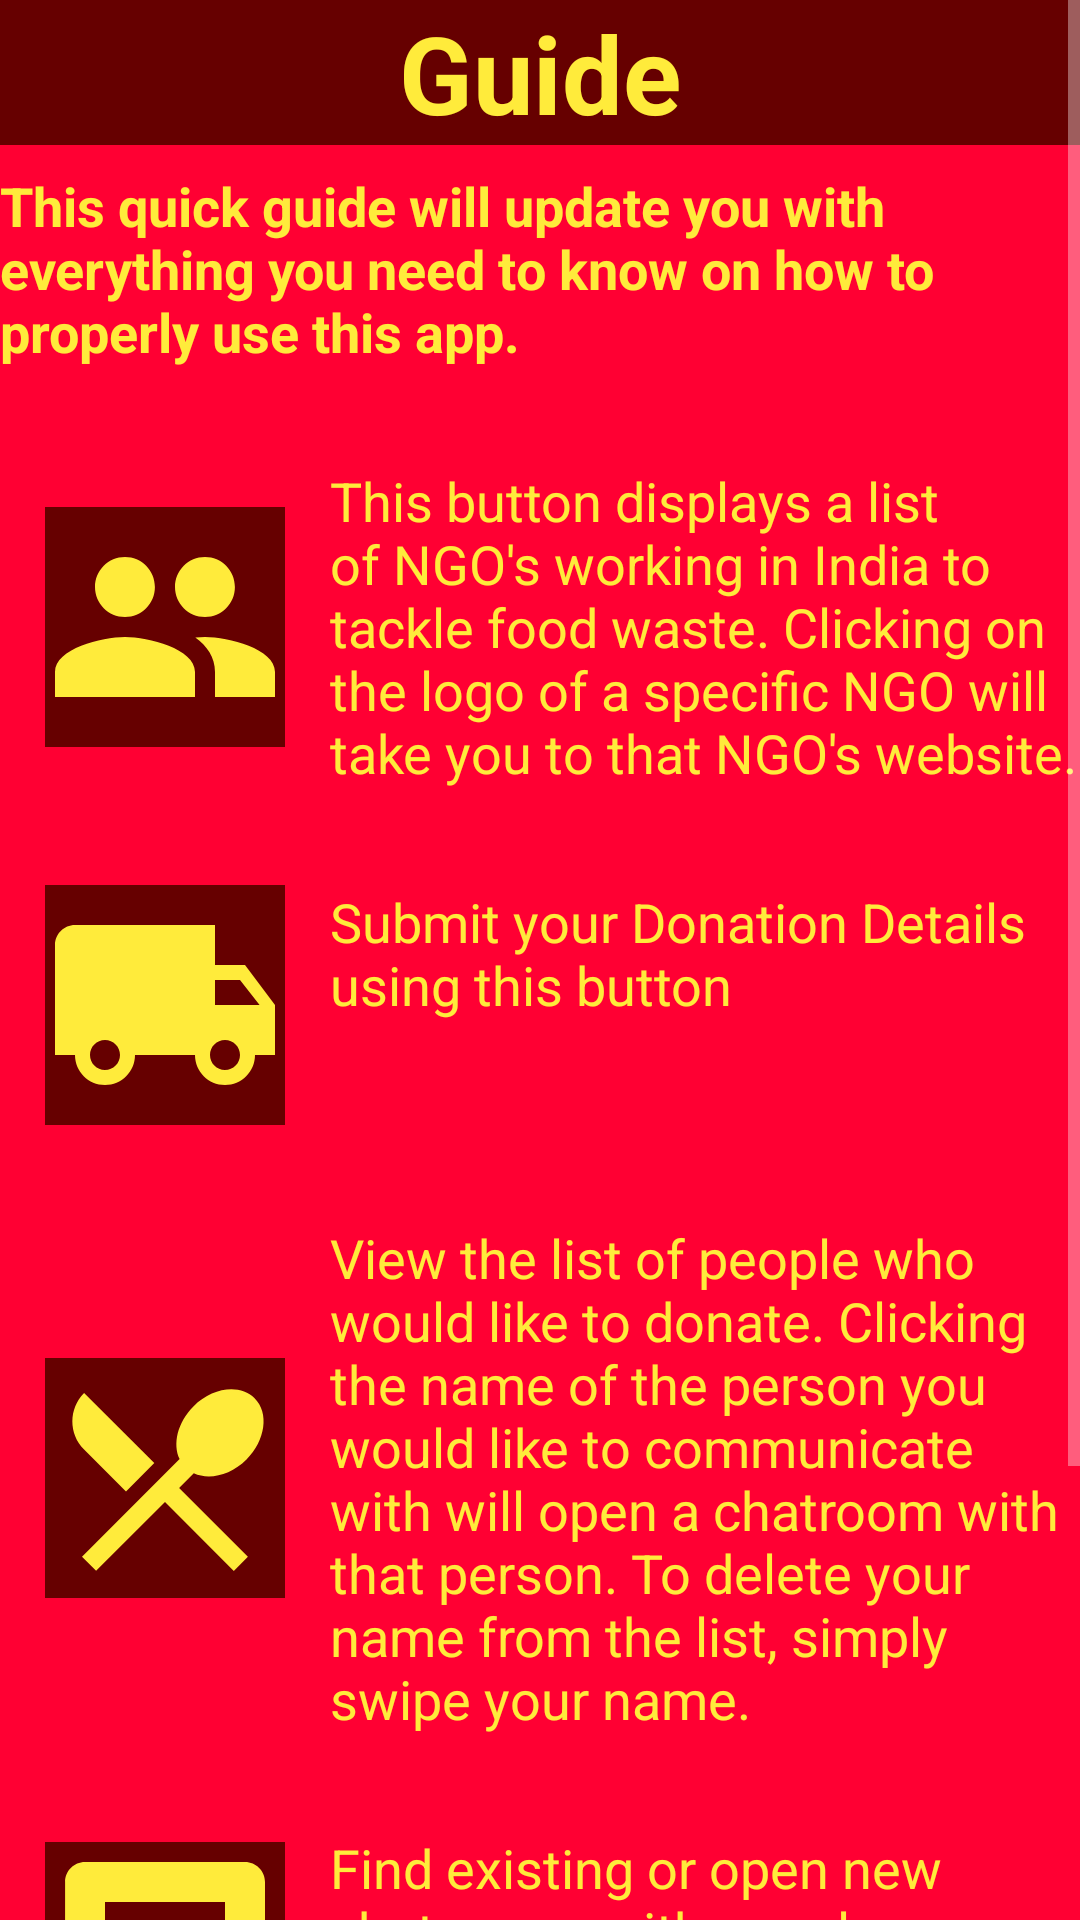

Produce the Android XML layout that renders to this screen, including the resource entries it uses.
<!-- AndroidManifest.xml: application theme Theme.AppCompat.NoActionBar -->
<!-- res/layout/activity_guide.xml -->
<?xml version="1.0" encoding="utf-8"?>
<ScrollView
    xmlns:android="http://schemas.android.com/apk/res/android"
    xmlns:app="http://schemas.android.com/apk/res-auto"
    xmlns:tools="http://schemas.android.com/tools"
    android:layout_width="match_parent"
    android:layout_height="match_parent"
    android:background="@drawable/images"
    android:fillViewport="true"
    >

    <androidx.constraintlayout.widget.ConstraintLayout
    android:layout_width="match_parent"
    android:layout_height="match_parent"
    android:background="@drawable/images"
    tools:context=".Guide">


        <androidx.constraintlayout.widget.ConstraintLayout
        android:id="@+id/guide"
        android:layout_width="match_parent"
        android:layout_height="wrap_content"
        android:background="#660000"
        android:theme="@style/Base.ThemeOverlay.AppCompat.Dark.ActionBar"
        app:layout_constraintEnd_toEndOf="parent"
        app:layout_constraintStart_toStartOf="parent"
        app:layout_constraintTop_toTopOf="parent">


            <TextView
            android:id="@+id/guidesh"
            android:layout_width="wrap_content"
            android:layout_height="wrap_content"
            android:gravity="center"
            android:text="Guide"
            android:textColor="#FFEB3B"
            android:textSize="36sp"
            android:textStyle="bold"
            app:layout_constraintEnd_toEndOf="parent"
            app:layout_constraintStart_toStartOf="parent"
            app:layout_constraintTop_toTopOf="parent" />
        </androidx.constraintlayout.widget.ConstraintLayout>


        <TextView
        android:id="@+id/textView500"
        android:layout_width="wrap_content"
        android:layout_height="wrap_content"
        android:layout_marginTop="8dp"
        android:text="This quick guide will update you with everything you need to know on how to properly use this app."
        android:textColor="#FFEB3B"
        android:textSize="18sp"
        android:textStyle="bold"
        app:layout_constraintEnd_toEndOf="parent"
        app:layout_constraintStart_toStartOf="parent"
        app:layout_constraintTop_toBottomOf="@+id/guide" />

        <androidx.constraintlayout.widget.ConstraintLayout
            android:id="@+id/uno"
            android:layout_width="match_parent"
            android:layout_height="wrap_content"
            android:layout_marginTop="32dp"
            app:layout_constraintEnd_toEndOf="parent"
            app:layout_constraintStart_toStartOf="parent"
            app:layout_constraintTop_toBottomOf="@+id/textView500">

            <ImageView
                android:id="@+id/imageView2"
                android:layout_width="80dp"
                android:layout_height="80dp"
                android:background="#660000"
                app:layout_constraintBottom_toBottomOf="parent"
                app:layout_constraintEnd_toStartOf="@+id/textView7"
                app:layout_constraintStart_toStartOf="parent"
                app:layout_constraintTop_toTopOf="parent"
                app:srcCompat="@drawable/ic_ngo" />

            <TextView
                android:id="@+id/textView7"
                android:layout_width="250dp"
                android:layout_height="wrap_content"
                android:text="This button displays a list of NGO's working in India to tackle food waste. Clicking on the logo of a specific NGO will take you to that NGO's website."
                android:textColor="#FFEB3B"
                android:textSize="18sp"
                app:layout_constraintEnd_toEndOf="parent"
                app:layout_constraintTop_toTopOf="parent" />
        </androidx.constraintlayout.widget.ConstraintLayout>

        <androidx.constraintlayout.widget.ConstraintLayout
            android:id="@+id/dos"
            android:layout_width="match_parent"
            android:layout_height="wrap_content"
            android:layout_marginTop="32dp"
            app:layout_constraintEnd_toEndOf="parent"
            app:layout_constraintStart_toStartOf="parent"
            app:layout_constraintTop_toBottomOf="@+id/uno">

            <ImageView
                android:id="@+id/imageView3"
                android:layout_width="80dp"
                android:layout_height="80dp"
                android:background="#660000"
                app:layout_constraintBottom_toBottomOf="parent"
                app:layout_constraintEnd_toStartOf="@+id/textView6"
                app:layout_constraintStart_toStartOf="parent"
                app:layout_constraintTop_toTopOf="parent"
                app:srcCompat="@drawable/ic_donate" />

            <TextView
                android:id="@+id/textView6"
                android:layout_width="250dp"
                android:layout_height="wrap_content"
                android:text="Submit your Donation Details using this button"
                android:textColor="#FFEB3B"
                android:textSize="18sp"
                app:layout_constraintEnd_toEndOf="parent"
                app:layout_constraintTop_toTopOf="parent" />
        </androidx.constraintlayout.widget.ConstraintLayout>

        <androidx.constraintlayout.widget.ConstraintLayout
            android:id="@+id/tres"
            android:layout_width="match_parent"
            android:layout_height="wrap_content"
            android:layout_marginTop="32dp"
            app:layout_constraintEnd_toEndOf="parent"
            app:layout_constraintStart_toStartOf="parent"
            app:layout_constraintTop_toBottomOf="@+id/dos">

            <ImageView
                android:id="@+id/imageView5"
                android:layout_width="80dp"
                android:layout_height="80dp"
                android:background="#660000"
                app:layout_constraintBottom_toBottomOf="parent"
                app:layout_constraintEnd_toStartOf="@+id/textView8"
                app:layout_constraintStart_toStartOf="parent"
                app:layout_constraintTop_toTopOf="parent"
                app:srcCompat="@drawable/ic_receive" />

            <TextView
                android:id="@+id/textView8"
                android:layout_width="250dp"
                android:layout_height="wrap_content"
                android:text="View the list of people who would like to donate. Clicking the name of the person you would like to communicate with will open a chatroom with that person. To delete your name from the list, simply swipe your name."
                android:textColor="#FFEB3B"
                android:textSize="18sp"
                app:layout_constraintEnd_toEndOf="parent"
                app:layout_constraintTop_toTopOf="parent" />
        </androidx.constraintlayout.widget.ConstraintLayout>

        <androidx.constraintlayout.widget.ConstraintLayout
            android:id="@+id/cuatro"
            android:layout_width="match_parent"
            android:layout_height="wrap_content"
            android:layout_marginTop="32dp"
            app:layout_constraintEnd_toEndOf="parent"
            app:layout_constraintStart_toStartOf="parent"
            app:layout_constraintTop_toBottomOf="@+id/tres">

            <ImageView
                android:id="@+id/imageView4"
                android:layout_width="80dp"
                android:layout_height="80dp"
                android:background="#660000"
                app:layout_constraintBottom_toBottomOf="parent"
                app:layout_constraintEnd_toStartOf="@+id/textView9"
                app:layout_constraintStart_toStartOf="parent"
                app:layout_constraintTop_toTopOf="parent"
                app:srcCompat="@drawable/ic_chat" />

            <TextView
                android:id="@+id/textView9"
                android:layout_width="250dp"
                android:layout_height="wrap_content"
                android:text="Find existing or open new chatrooms with people you would like to communicate with."
                android:textColor="#FFEB3B"
                android:textSize="18sp"
                app:layout_constraintEnd_toEndOf="parent"
                app:layout_constraintTop_toTopOf="parent" />
        </androidx.constraintlayout.widget.ConstraintLayout>

        <androidx.constraintlayout.widget.ConstraintLayout
            android:id="@+id/cinco"
            android:layout_width="match_parent"
            android:layout_height="wrap_content"
            android:layout_marginTop="32dp"
            app:layout_constraintEnd_toEndOf="parent"
            app:layout_constraintStart_toStartOf="parent"
            app:layout_constraintTop_toBottomOf="@+id/cuatro">

            <ImageView
                android:id="@+id/imageView6"
                android:layout_width="80dp"
                android:layout_height="80dp"
                android:background="#660000"
                app:layout_constraintBottom_toBottomOf="parent"
                app:layout_constraintEnd_toStartOf="@+id/textView10"
                app:layout_constraintStart_toStartOf="parent"
                app:layout_constraintTop_toTopOf="parent"
                app:srcCompat="@drawable/ic_my_location" />

            <TextView
                android:id="@+id/textView10"
                android:layout_width="250dp"
                android:layout_height="wrap_content"
                android:text="This icon is present in every chatroom and clicking on it will open GoogleMaps on your phone in order to better help you to share locations."
                android:textColor="#FFEB3B"
                android:textSize="18sp"
                app:layout_constraintEnd_toEndOf="parent"
                app:layout_constraintTop_toTopOf="parent" />
        </androidx.constraintlayout.widget.ConstraintLayout>

</androidx.constraintlayout.widget.ConstraintLayout>
</ScrollView>
<!-- resources referenced by this layout -->
<resources>
  <!-- drawable ic_chat (drawable) -->
  <vector android:height="24dp" android:tint="#FFEB3B"
      android:viewportHeight="24.0" android:viewportWidth="24.0"
      android:width="24dp" xmlns:android="http://schemas.android.com/apk/res/android">
      <path android:fillColor="#FF000000" android:pathData="M20,2L4,2c-1.1,0 -1.99,0.9 -1.99,2L2,22l4,-4h14c1.1,0 2,-0.9 2,-2L22,4c0,-1.1 -0.9,-2 -2,-2zM6,9h12v2L6,11L6,9zM14,14L6,14v-2h8v2zM18,8L6,8L6,6h12v2z"/>
  </vector>
  <!-- drawable ic_donate (drawable) -->
  <vector android:height="24dp" android:tint="#FFEB3B"
      android:viewportHeight="24.0" android:viewportWidth="24.0"
      android:width="24dp" xmlns:android="http://schemas.android.com/apk/res/android">
      <path android:fillColor="#FF000000" android:pathData="M20,8h-3L17,4L3,4c-1.1,0 -2,0.9 -2,2v11h2c0,1.66 1.34,3 3,3s3,-1.34 3,-3h6c0,1.66 1.34,3 3,3s3,-1.34 3,-3h2v-5l-3,-4zM6,18.5c-0.83,0 -1.5,-0.67 -1.5,-1.5s0.67,-1.5 1.5,-1.5 1.5,0.67 1.5,1.5 -0.67,1.5 -1.5,1.5zM19.5,9.5l1.96,2.5L17,12L17,9.5h2.5zM18,18.5c-0.83,0 -1.5,-0.67 -1.5,-1.5s0.67,-1.5 1.5,-1.5 1.5,0.67 1.5,1.5 -0.67,1.5 -1.5,1.5z"/>
  </vector>
  <!-- drawable ic_my_location (drawable) -->
  <vector android:height="24dp" android:tint="#FFEB3B"
      android:viewportHeight="24.0" android:viewportWidth="24.0"
      android:width="24dp" xmlns:android="http://schemas.android.com/apk/res/android">
      <path android:fillColor="#FF000000" android:pathData="M12,8c-2.21,0 -4,1.79 -4,4s1.79,4 4,4 4,-1.79 4,-4 -1.79,-4 -4,-4zM20.94,11c-0.46,-4.17 -3.77,-7.48 -7.94,-7.94L13,1h-2v2.06C6.83,3.52 3.52,6.83 3.06,11L1,11v2h2.06c0.46,4.17 3.77,7.48 7.94,7.94L11,23h2v-2.06c4.17,-0.46 7.48,-3.77 7.94,-7.94L23,13v-2h-2.06zM12,19c-3.87,0 -7,-3.13 -7,-7s3.13,-7 7,-7 7,3.13 7,7 -3.13,7 -7,7z"/>
  </vector>
  <!-- drawable ic_ngo (drawable) -->
  <vector android:height="24dp" android:tint="#FFEB3B"
      android:viewportHeight="24.0" android:viewportWidth="24.0"
      android:width="24dp" xmlns:android="http://schemas.android.com/apk/res/android">
      <path android:fillColor="#FF000000" android:pathData="M16,11c1.66,0 2.99,-1.34 2.99,-3S17.66,5 16,5c-1.66,0 -3,1.34 -3,3s1.34,3 3,3zM8,11c1.66,0 2.99,-1.34 2.99,-3S9.66,5 8,5C6.34,5 5,6.34 5,8s1.34,3 3,3zM8,13c-2.33,0 -7,1.17 -7,3.5L1,19h14v-2.5c0,-2.33 -4.67,-3.5 -7,-3.5zM16,13c-0.29,0 -0.62,0.02 -0.97,0.05 1.16,0.84 1.97,1.97 1.97,3.45L17,19h6v-2.5c0,-2.33 -4.67,-3.5 -7,-3.5z"/>
  </vector>
  <!-- drawable ic_receive (drawable) -->
  <vector android:height="24dp" android:tint="#FFEB3B"
      android:viewportHeight="24.0" android:viewportWidth="24.0"
      android:width="24dp" xmlns:android="http://schemas.android.com/apk/res/android">
      <path android:fillColor="#FF000000" android:pathData="M8.1,13.34l2.83,-2.83L3.91,3.5c-1.56,1.56 -1.56,4.09 0,5.66l4.19,4.18zM14.88,11.53c1.53,0.71 3.68,0.21 5.27,-1.38 1.91,-1.91 2.28,-4.65 0.81,-6.12 -1.46,-1.46 -4.2,-1.1 -6.12,0.81 -1.59,1.59 -2.09,3.74 -1.38,5.27L3.7,19.87l1.41,1.41L12,14.41l6.88,6.88 1.41,-1.41L13.41,13l1.47,-1.47z"/>
  </vector>
  <!-- drawable images: png bitmap (drawable, 393 bytes) -->
</resources>
